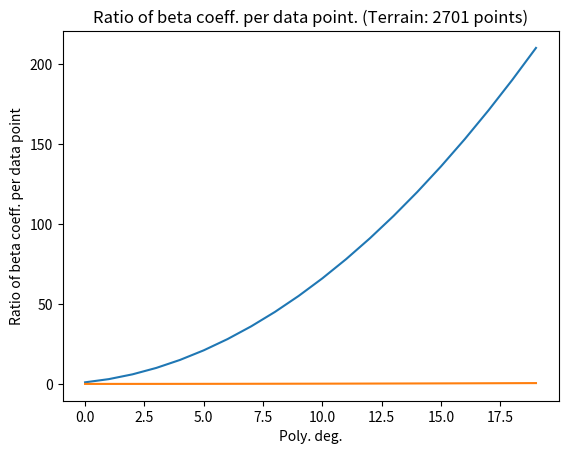

Here is the Python script that generated this plot:
"""Calculates the number of predictors of X given order p and plots.
Also plots the ratio of predictors vs data points (n). Can be used to evaluate
if overfitting is more likely, given high dimensionality"""


import matplotlib.pyplot as plt
import numpy as np



def num_pred(p):
    return (p**2 + 3*p + 2)/2


def num_pred_plot(deg,n):
    """plots the number of predictors and plots the ratio pred/n"""
    orderarray = np.zeros(deg)
    predarray = np.zeros(deg)
    ratio_pred_to_data_points = np.zeros(deg)
    for order in range(deg):
        orderarray[order] = order
        predictors = num_pred(order)
        predarray[order] = predictors
        ratio_pred_to_data_points[order] = predictors/n

        #print("order  pred")
        #print(order, pred)

    return orderarray, predarray, ratio_pred_to_data_points

deg = 20 #polynomial degree

n= 400 #terrain data points

Plot = num_pred_plot(deg,n)
plt.plot(Plot[0], Plot[1])
plt.grid()
plt.xlabel("Poly. deg.")
plt.ylabel("beta coeff.")
plt.title("Number of beta coeff. for each poly. deg.")
plt.show()
plt.plot(Plot[0], Plot[2])
plt.xlabel("Poly. deg.")
plt.ylabel("Ratio of beta coeff. per data point")
plt.title("Ratio of beta coeff. per data point. (Terrain: 2701 points)")
plt.grid()
plt.show()
